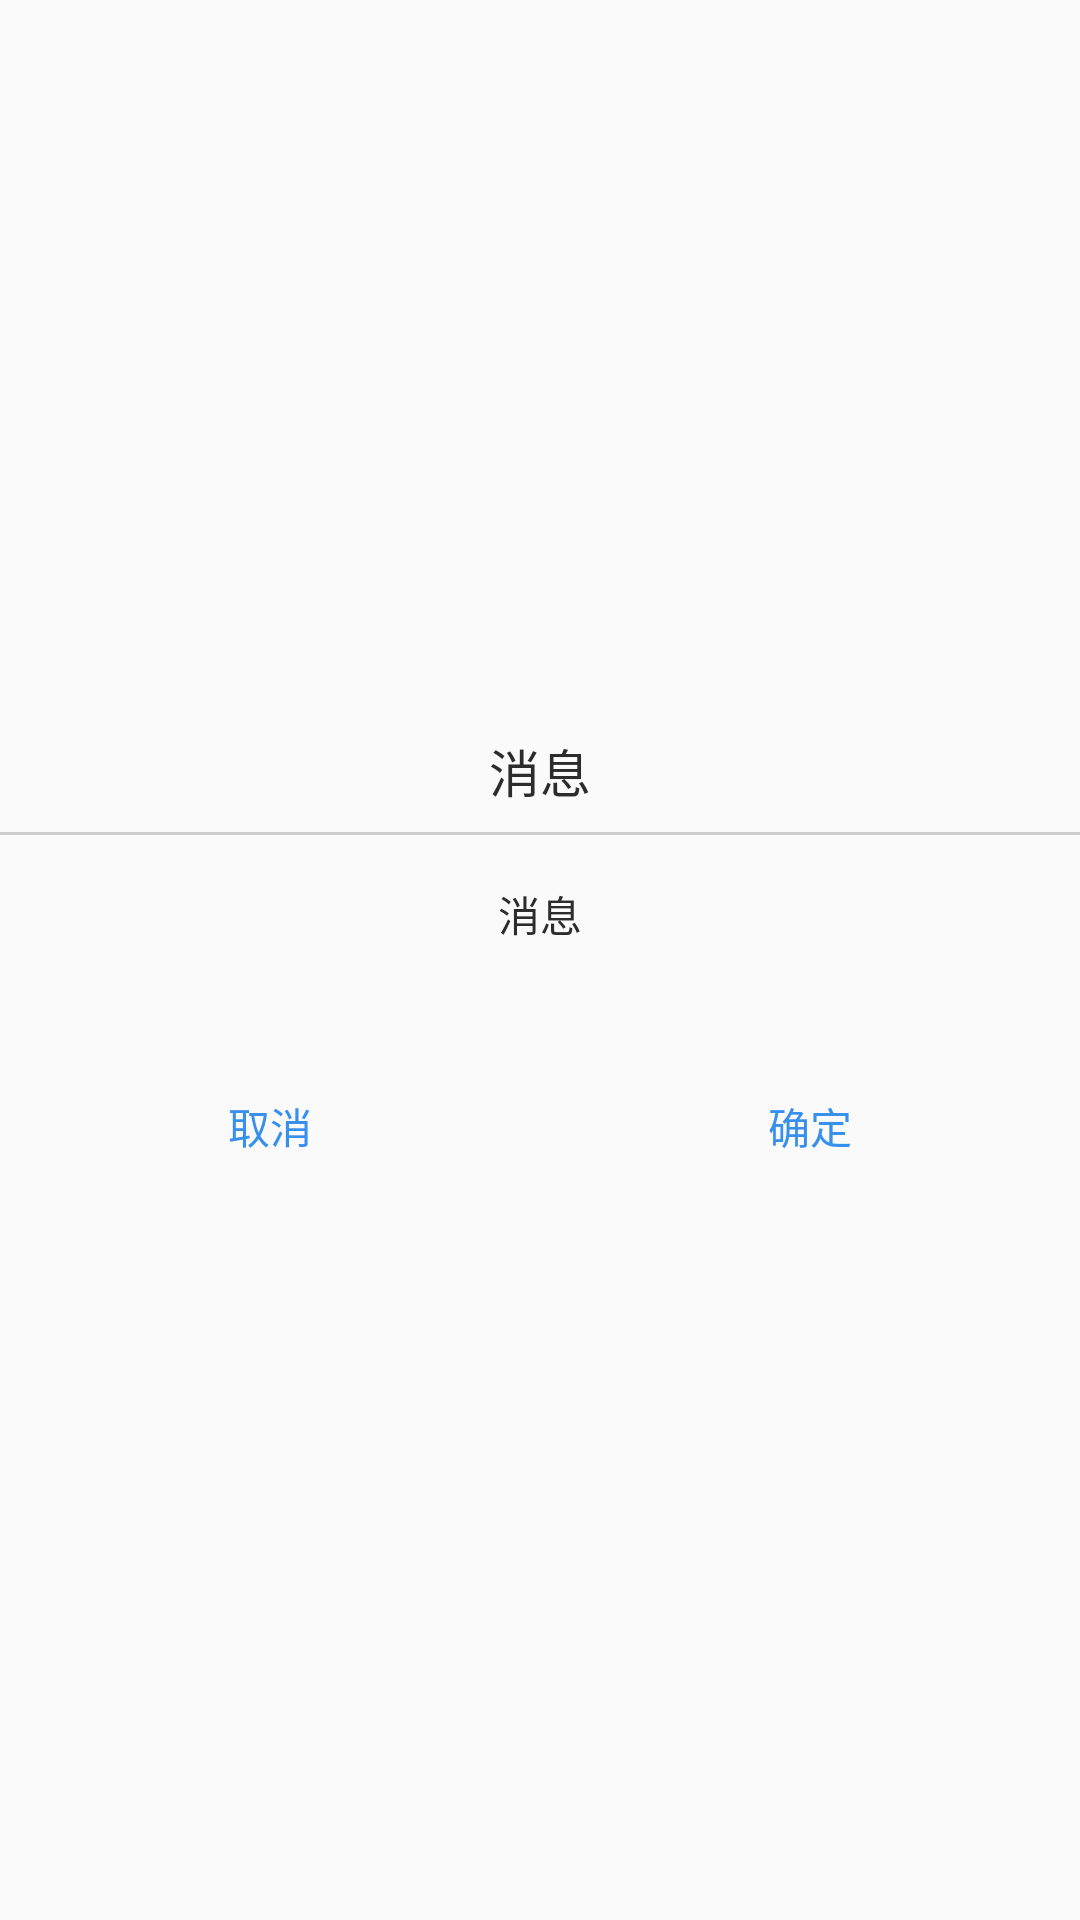

Reconstruct the res/layout file that produces this screen, plus the resources it refers to.
<!-- AndroidManifest.xml: application theme AnimActivity -->
<!-- res/layout/dialog_alert.xml -->
<?xml version="1.0" encoding="utf-8"?>
<LinearLayout
    android:id="@+id/layout_root"
    xmlns:android="http://schemas.android.com/apk/res/android"
    android:layout_width="300dp"
    android:background="@drawable/dialog_bac"
    android:layout_height="wrap_content"
    android:gravity="center_vertical"
    android:orientation="vertical">

    <TextView
        android:id="@+id/tv_edit_dialog_title"
        android:layout_width="wrap_content"
        android:layout_height="wrap_content"
        android:layout_gravity="center_horizontal"
        android:layout_marginLeft="16dp"
        android:layout_marginRight="16dp"
        android:layout_marginTop="8dp"
        android:textColor="@color/text_default"
        android:text="消息"
        android:textSize="17sp"/>

    <View
        android:layout_width="match_parent"
        android:layout_height="1dp"
        android:layout_marginTop="8dp"
        android:background="@color/grey2"/>

    <TextView
        android:id="@+id/tv_select_dialog_msg"
        android:layout_width="wrap_content"
        android:layout_height="wrap_content"
        android:layout_gravity="center_horizontal"
        android:layout_margin="16dp"
        android:textColor="@color/text_default"
        android:text="消息"
        android:textSize="14sp"/>

    <TextView
        android:id="@+id/tv_select_dialog_submsg"
        android:layout_width="wrap_content"
        android:layout_height="wrap_content"
        android:layout_gravity="center_horizontal"
        android:layout_marginLeft="16dp"
        android:textColor="@color/text_default"
        android:layout_marginRight="16dp"
        android:textSize="12sp"/>

    <LinearLayout
        android:layout_width="match_parent"
        android:layout_height="wrap_content"
        android:layout_gravity="center_horizontal"
        android:orientation="horizontal">

        <TextView
            android:id="@+id/tv_select_dialog_cancel"
            android:layout_width="0dp"
            android:layout_height="36dp"
            android:layout_margin="10dp"
            android:layout_weight="1"
            android:gravity="center"
            android:text="取消"
            android:textColor="@color/blue3"/>

        <TextView
            android:id="@+id/tv_select_dialog_ok"
            android:layout_width="0dp"
            android:layout_height="36dp"
            android:layout_margin="10dp"
            android:layout_weight="1"
            android:gravity="center"
            android:text="确定"
            android:textColor="@color/blue3"/>
    </LinearLayout>
</LinearLayout>
<!-- resources referenced by this layout -->
<resources>
  <color name="blue3">#3790ec</color>
  <color name="grey2">#cecece</color>
  <color name="text_default">#ff2c2c2c</color>
  <style name="AnimActivity" parent="AppTheme">
          <item name="android:windowAnimationStyle">@style/ActivityAnim</item>
      </style>
  <style name="AppTheme" parent="Theme.AppCompat.DayNight.NoActionBar">
          
          <item name="colorPrimary">@color/blue1</item>
          <item name="colorPrimaryDark">@color/blue2</item>
          <item name="colorAccent">@color/blue3</item>
      </style>
  <style name="ActivityAnim" parent="@android:style/Animation.Activity">
          
          <item name="android:activityOpenEnterAnimation">@anim/anim_trans_open_right_in</item>
          
          <item name="android:activityOpenExitAnimation">@anim/anim_trans_open_left_exit</item>
          
          <item name="android:activityCloseEnterAnimation">@anim/anim_trans_close_left_in</item>
          
          <item name="android:activityCloseExitAnimation">@anim/anim_trans_close_right_out</item>
  
      </style>
  <color name="blue1">#3790ec</color>
  <color name="blue2">#0091d9</color>
</resources>
